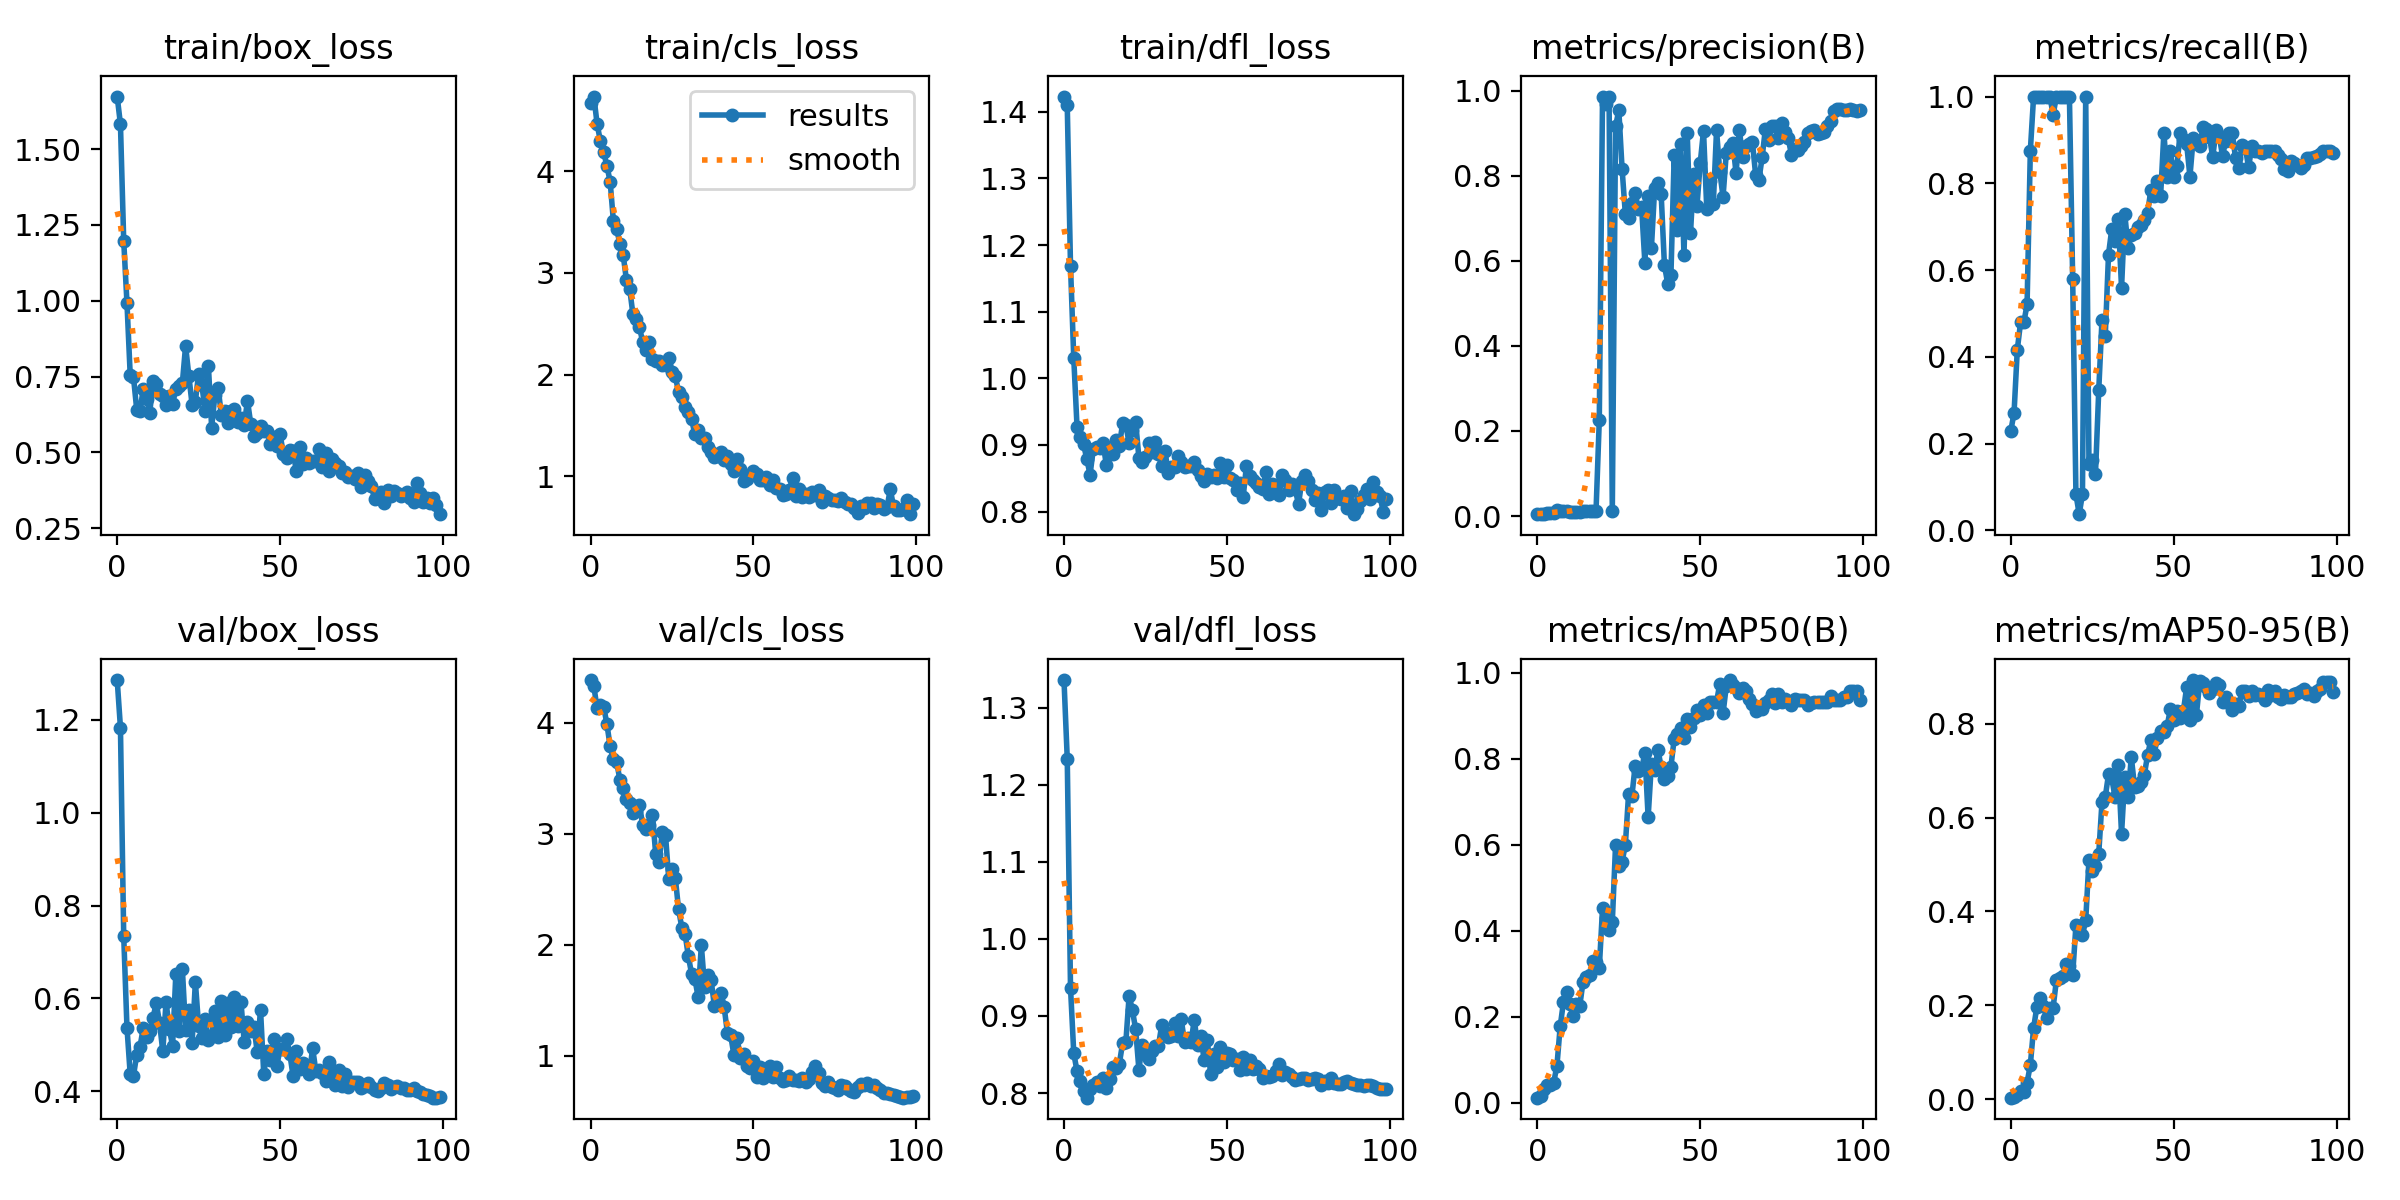

Source data for this figure (header and first rows):
epoch, train/box_loss, train/cls_loss, train/dfl_loss, metrics/precision(B), metrics/recall(B), metrics/mAP50(B), metrics/mAP50-95(B), val/box_loss, val/cls_loss, val/dfl_loss, lr/pg0, lr/pg1, lr/pg2
0, 1.673, 4.666, 1.423, 0.00437, 0.2292, 0.01133, 0.00301, 1.286, 4.386, 1.336, 0.0973, 0.0003, 0.0003
1, 1.582, 4.733, 1.41, 0.00443, 0.2708, 0.01631, 0.00454, 1.184, 4.329, 1.234, 0.09369, 0.0006931, 0.0006931
2, 1.198, 4.465, 1.169, 0.00583, 0.4167, 0.03131, 0.00976, 0.7349, 4.133, 0.9366, 0.09008, 0.001078, 0.001078
3, 0.9925, 4.296, 1.03, 0.00653, 0.4792, 0.03989, 0.01791, 0.5371, 4.158, 0.8516, 0.08646, 0.001455, 0.001455
4, 0.754, 4.189, 0.9275, 0.00644, 0.4792, 0.04185, 0.01555, 0.4361, 4.147, 0.8284, 0.08282, 0.001825, 0.001825
5, 0.7476, 4.052, 0.9113, 0.00754, 0.5208, 0.04625, 0.03508, 0.4333, 3.991, 0.816, 0.07919, 0.002186, 0.002186
6, 0.6407, 3.898, 0.9013, 0.01315, 0.875, 0.08555, 0.07283, 0.4786, 3.788, 0.8022, 0.07554, 0.00254, 0.00254
7, 0.6362, 3.509, 0.8789, 0.01229, 1, 0.1771, 0.1514, 0.4955, 3.672, 0.794, 0.07189, 0.002885, 0.002885
8, 0.7097, 3.432, 0.8555, 0.0116, 1, 0.2336, 0.1966, 0.5361, 3.648, 0.805, 0.06822, 0.003223, 0.003223
9, 0.6768, 3.284, 0.8938, 0.01077, 1, 0.257, 0.2149, 0.5157, 3.485, 0.8103, 0.06455, 0.003553, 0.003553
10, 0.6311, 3.177, 0.8966, 0.0105, 1, 0.2295, 0.1986, 0.529, 3.412, 0.8142, 0.06087, 0.003874, 0.003874
11, 0.7343, 2.93, 0.8961, 0.01042, 1, 0.2005, 0.1736, 0.5586, 3.31, 0.8091, 0.05719, 0.004188, 0.004188
12, 0.7265, 2.845, 0.9026, 0.01042, 1, 0.2302, 0.1946, 0.5895, 3.277, 0.8193, 0.05349, 0.004494, 0.004494
13, 0.6924, 2.591, 0.87, 0.01002, 0.9583, 0.2241, 0.1952, 0.548, 3.189, 0.8068, 0.04979, 0.004792, 0.004792
14, 0.6861, 2.55, 0.8918, 0.01078, 1, 0.2803, 0.2533, 0.4856, 3.209, 0.8176, 0.04608, 0.005082, 0.005082
15, 0.6551, 2.467, 0.8871, 0.011, 1, 0.2915, 0.2581, 0.5927, 3.256, 0.8337, 0.04236, 0.005364, 0.005364
16, 0.6858, 2.317, 0.9072, 0.01101, 1, 0.2959, 0.2633, 0.5348, 3.082, 0.8323, 0.03864, 0.005639, 0.005639
17, 0.6595, 2.243, 0.8983, 0.01115, 1, 0.3282, 0.289, 0.4977, 3.043, 0.8382, 0.0349, 0.005905, 0.005905
18, 0.7103, 2.316, 0.9329, 0.0114, 1, 0.3266, 0.2846, 0.6515, 3.077, 0.865, 0.03116, 0.006163, 0.006163
19, 0.7196, 2.155, 0.9295, 0.2247, 0.5788, 0.3125, 0.2654, 0.53, 3.169, 0.8667, 0.02741, 0.006414, 0.006414
20, 0.7276, 2.133, 0.9026, 0.9854, 0.08333, 0.4516, 0.3706, 0.6642, 2.813, 0.9264, 0.02366, 0.006657, 0.006657
21, 0.8511, 2.129, 0.923, 0.9693, 0.03735, 0.4282, 0.368, 0.5326, 2.742, 0.9073, 0.01989, 0.006891, 0.006891
22, 0.7521, 2.097, 0.9344, 0.9864, 0.08333, 0.4009, 0.3497, 0.5749, 3.018, 0.8829, 0.01612, 0.007118, 0.007118
23, 0.657, 2.098, 0.8805, 0.01249, 1, 0.4197, 0.3809, 0.5039, 2.988, 0.8302, 0.01234, 0.007337, 0.007337
24, 0.6676, 2.161, 0.8742, 0.9164, 0.1528, 0.5987, 0.51, 0.6354, 2.596, 0.8627, 0.008548, 0.007548, 0.007548
25, 0.7598, 2.024, 0.8815, 0.9542, 0.1619, 0.5503, 0.4868, 0.5401, 2.685, 0.8506, 0.007525, 0.007525, 0.007525
26, 0.722, 1.986, 0.9023, 0.8166, 0.1306, 0.5602, 0.497, 0.5145, 2.605, 0.8441, 0.007525, 0.007525, 0.007525
27, 0.6372, 1.827, 0.8901, 0.7103, 0.3227, 0.5986, 0.5232, 0.5547, 2.322, 0.8544, 0.007426, 0.007426, 0.007426
28, 0.785, 1.784, 0.9042, 0.7016, 0.4854, 0.7179, 0.6335, 0.5098, 2.155, 0.8605, 0.007327, 0.007327, 0.007327
29, 0.5818, 1.681, 0.8859, 0.7357, 0.4474, 0.7118, 0.6439, 0.5188, 2.101, 0.8615, 0.007228, 0.007228, 0.007228
30, 0.6886, 1.635, 0.8685, 0.7607, 0.6358, 0.7826, 0.6921, 0.573, 1.897, 0.8878, 0.007129, 0.007129, 0.007129
31, 0.7107, 1.559, 0.8914, 0.722, 0.6946, 0.7701, 0.6845, 0.5172, 1.74, 0.8793, 0.00703, 0.00703, 0.00703
32, 0.6215, 1.417, 0.858, 0.7262, 0.6667, 0.7749, 0.6433, 0.5948, 1.696, 0.8732, 0.006931, 0.006931, 0.006931
33, 0.6361, 1.456, 0.8673, 0.5956, 0.7173, 0.8135, 0.7118, 0.5212, 1.53, 0.8746, 0.006832, 0.006832, 0.006832
34, 0.5964, 1.373, 0.8662, 0.7523, 0.5586, 0.6635, 0.5654, 0.5897, 1.994, 0.8908, 0.006733, 0.006733, 0.006733
35, 0.6367, 1.372, 0.884, 0.63, 0.7292, 0.7877, 0.6875, 0.5382, 1.619, 0.8742, 0.006634, 0.006634, 0.006634
36, 0.6427, 1.292, 0.874, 0.7706, 0.6518, 0.7738, 0.6447, 0.6018, 1.725, 0.8955, 0.006535, 0.006535, 0.006535
37, 0.6015, 1.243, 0.8671, 0.7835, 0.6808, 0.8199, 0.729, 0.5412, 1.682, 0.8661, 0.006436, 0.006436, 0.006436
38, 0.6122, 1.19, 0.8681, 0.7571, 0.6845, 0.7806, 0.6655, 0.5922, 1.449, 0.871, 0.006337, 0.006337, 0.006337
39, 0.5907, 1.195, 0.8682, 0.59, 0.6983, 0.7517, 0.6683, 0.505, 1.494, 0.8658, 0.006238, 0.006238, 0.006238
40, 0.6699, 1.234, 0.8747, 0.5467, 0.7046, 0.7586, 0.6752, 0.5494, 1.565, 0.8952, 0.006139, 0.006139, 0.006139
41, 0.5946, 1.161, 0.8628, 0.567, 0.7144, 0.7813, 0.6914, 0.529, 1.439, 0.8621, 0.00604, 0.00604, 0.00604
42, 0.5552, 1.198, 0.8528, 0.8488, 0.7323, 0.8458, 0.7334, 0.5387, 1.206, 0.8745, 0.005941, 0.005941, 0.005941
43, 0.5635, 1.117, 0.8462, 0.6734, 0.7841, 0.8581, 0.7656, 0.4834, 1.186, 0.8433, 0.005842, 0.005842, 0.005842
44, 0.5873, 1.048, 0.8568, 0.8743, 0.7703, 0.8703, 0.7365, 0.576, 1.005, 0.8691, 0.005743, 0.005743, 0.005743
45, 0.5699, 1.173, 0.8526, 0.6131, 0.8054, 0.8468, 0.7687, 0.4366, 1.156, 0.8249, 0.005644, 0.005644, 0.005644
46, 0.5697, 1.071, 0.855, 0.9005, 0.7719, 0.8919, 0.785, 0.486, 0.9779, 0.8512, 0.005545, 0.005545, 0.005545
47, 0.5276, 0.9501, 0.8497, 0.6645, 0.9167, 0.8738, 0.7833, 0.4669, 1.019, 0.8336, 0.005446, 0.005446, 0.005446
48, 0.5517, 0.9758, 0.8736, 0.8047, 0.8156, 0.8931, 0.7951, 0.5128, 0.9074, 0.8598, 0.005347, 0.005347, 0.005347
49, 0.521, 1.017, 0.8522, 0.73, 0.875, 0.9133, 0.8318, 0.4543, 0.8925, 0.8406, 0.005248, 0.005248, 0.005248
50, 0.5607, 1.047, 0.8696, 0.8307, 0.8143, 0.9011, 0.8077, 0.4909, 0.9501, 0.8518, 0.005149, 0.005149, 0.005149
51, 0.4948, 1.021, 0.8504, 0.906, 0.8395, 0.9244, 0.8284, 0.4907, 0.8086, 0.8503, 0.00505, 0.00505, 0.00505
52, 0.4799, 0.9673, 0.8477, 0.722, 0.9167, 0.905, 0.8114, 0.513, 0.9007, 0.843, 0.004951, 0.004951, 0.004951
53, 0.5076, 0.961, 0.8331, 0.787, 0.9014, 0.9314, 0.8278, 0.4801, 0.7955, 0.844, 0.004852, 0.004852, 0.004852
54, 0.5028, 0.99, 0.8435, 0.7333, 0.8898, 0.9314, 0.8788, 0.4331, 0.8684, 0.8298, 0.004753, 0.004753, 0.004753
55, 0.4381, 0.9168, 0.8215, 0.9068, 0.8156, 0.9314, 0.8077, 0.4861, 0.9048, 0.8464, 0.004654, 0.004654, 0.004654
56, 0.5172, 0.9642, 0.8681, 0.8088, 0.9037, 0.9742, 0.8933, 0.447, 0.8038, 0.8308, 0.004555, 0.004555, 0.004555
57, 0.4612, 0.8861, 0.8527, 0.7507, 0.893, 0.9051, 0.8195, 0.4617, 0.9015, 0.8431, 0.004456, 0.004456, 0.004456
58, 0.4799, 0.8793, 0.847, 0.8547, 0.8852, 0.9686, 0.8905, 0.4515, 0.801, 0.8316, 0.004357, 0.004357, 0.004357
59, 0.4633, 0.8112, 0.8435, 0.8679, 0.9295, 0.9825, 0.8867, 0.4371, 0.7731, 0.8354, 0.004258, 0.004258, 0.004258
... 40 more rows
